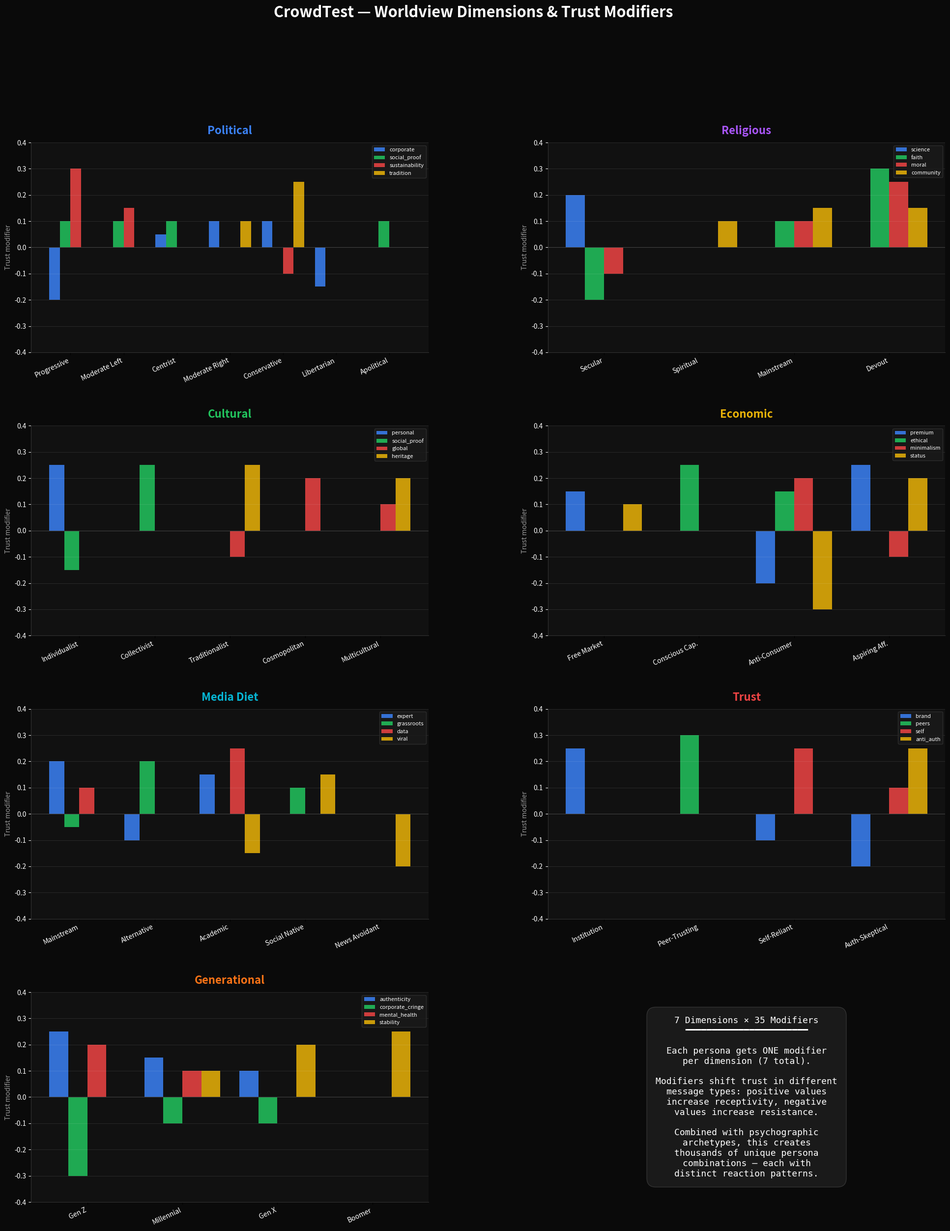

Write the Python code that produced this figure. (Note: this script raises an exception after producing the figure.)
"""Generate worldview dimensions chart — all 7 dimensions with their modifiers."""

import matplotlib
matplotlib.use('Agg')
import matplotlib.pyplot as plt
from matplotlib.gridspec import GridSpec
import numpy as np

# All worldview dimensions and their modifiers with key trust scores
dimensions = {
    "Political": {
        "Progressive":    {"corporate": -0.2, "social_proof": 0.1, "sustainability": 0.3, "tradition": 0.0},
        "Moderate Left":  {"corporate": 0.0,  "social_proof": 0.1, "sustainability": 0.15, "tradition": 0.0},
        "Centrist":       {"corporate": 0.05, "social_proof": 0.1, "sustainability": 0.0, "tradition": 0.0},
        "Moderate Right": {"corporate": 0.1,  "social_proof": 0.0, "sustainability": 0.0, "tradition": 0.1},
        "Conservative":   {"corporate": 0.1,  "social_proof": 0.0, "sustainability": -0.1, "tradition": 0.25},
        "Libertarian":    {"corporate": -0.15,"social_proof": 0.0, "sustainability": 0.0, "tradition": 0.0},
        "Apolitical":     {"corporate": 0.0,  "social_proof": 0.1, "sustainability": 0.0, "tradition": 0.0},
    },
    "Religious": {
        "Secular":        {"science": 0.2,  "faith": -0.2, "moral": -0.1, "community": 0.0},
        "Spiritual":      {"science": 0.0,  "faith": 0.0,  "moral": 0.0,  "community": 0.1},
        "Mainstream":     {"science": 0.0,  "faith": 0.1,  "moral": 0.1,  "community": 0.15},
        "Devout":         {"science": 0.0,  "faith": 0.3,  "moral": 0.25, "community": 0.15},
    },
    "Cultural": {
        "Individualist":  {"personal": 0.25, "social_proof": -0.15, "global": 0.0,  "heritage": 0.0},
        "Collectivist":   {"personal": 0.0,  "social_proof": 0.25,  "global": 0.0,  "heritage": 0.0},
        "Traditionalist": {"personal": 0.0,  "social_proof": 0.0,   "global": -0.1, "heritage": 0.25},
        "Cosmopolitan":   {"personal": 0.0,  "social_proof": 0.0,   "global": 0.2,  "heritage": 0.0},
        "Multicultural":  {"personal": 0.0,  "social_proof": 0.0,   "global": 0.1,  "heritage": 0.2},
    },
    "Economic": {
        "Free Market":    {"premium": 0.15, "ethical": 0.0,  "minimalism": 0.0,  "status": 0.1},
        "Conscious Cap.": {"premium": 0.0,  "ethical": 0.25, "minimalism": 0.0,  "status": 0.0},
        "Anti-Consumer":  {"premium": -0.2, "ethical": 0.15, "minimalism": 0.2,  "status": -0.3},
        "Aspiring Aff.":  {"premium": 0.25, "ethical": 0.0,  "minimalism": -0.1, "status": 0.2},
    },
    "Media Diet": {
        "Mainstream":     {"expert": 0.2,  "grassroots": -0.05, "data": 0.1,  "viral": 0.0},
        "Alternative":    {"expert": -0.1, "grassroots": 0.2,   "data": 0.0,  "viral": 0.0},
        "Academic":       {"expert": 0.15, "grassroots": 0.0,   "data": 0.25, "viral": -0.15},
        "Social Native":  {"expert": 0.0,  "grassroots": 0.1,   "data": 0.0,  "viral": 0.15},
        "News Avoidant":  {"expert": 0.0,  "grassroots": 0.0,   "data": 0.0,  "viral": -0.2},
    },
    "Trust": {
        "Institution":    {"brand": 0.25,  "peers": 0.0,  "self": 0.0,  "anti_auth": 0.0},
        "Peer-Trusting":  {"brand": 0.0,   "peers": 0.3,  "self": 0.0,  "anti_auth": 0.0},
        "Self-Reliant":   {"brand": -0.1,  "peers": 0.0,  "self": 0.25, "anti_auth": 0.0},
        "Auth-Skeptical": {"brand": -0.2,  "peers": 0.0,  "self": 0.1,  "anti_auth": 0.25},
    },
    "Generational": {
        "Gen Z":          {"authenticity": 0.25, "corporate_cringe": -0.3, "mental_health": 0.2, "stability": 0.0},
        "Millennial":     {"authenticity": 0.15, "corporate_cringe": -0.1, "mental_health": 0.1, "stability": 0.1},
        "Gen X":          {"authenticity": 0.1,  "corporate_cringe": -0.1, "mental_health": 0.0, "stability": 0.2},
        "Boomer":         {"authenticity": 0.0,  "corporate_cringe": 0.0,  "mental_health": 0.0, "stability": 0.25},
    },
}

# Color scheme per dimension
dim_colors = {
    "Political": "#3b82f6",
    "Religious": "#a855f7",
    "Cultural": "#22c55e",
    "Economic": "#eab308",
    "Media Diet": "#06b6d4",
    "Trust": "#ef4444",
    "Generational": "#f97316",
}

fig = plt.figure(figsize=(24, 28), facecolor="#0a0a0a")
gs = GridSpec(4, 2, figure=fig, hspace=0.35, wspace=0.3)

dim_list = list(dimensions.items())

for idx, (dim_name, modifiers) in enumerate(dim_list):
    row = idx // 2
    col = idx % 2
    ax = fig.add_subplot(gs[row, col])
    ax.set_facecolor("#111111")

    mod_names = list(modifiers.keys())
    factors = list(list(modifiers.values())[0].keys())
    n_mods = len(mod_names)
    n_factors = len(factors)

    x = np.arange(n_mods)
    width = 0.8 / n_factors

    factor_colors = ["#3b82f6", "#22c55e", "#ef4444", "#eab308"]

    for i, factor in enumerate(factors):
        values = [modifiers[m][factor] for m in mod_names]
        bars = ax.bar(
            x + i * width - (n_factors - 1) * width / 2,
            values, width,
            label=factor,
            color=factor_colors[i % len(factor_colors)],
            alpha=0.85,
            edgecolor="none",
        )

    ax.set_title(dim_name, fontsize=16, color=dim_colors[dim_name], fontweight="bold", pad=12)
    ax.set_xticks(x)
    ax.set_xticklabels(mod_names, rotation=25, ha="right", fontsize=10, color="white")
    ax.tick_params(axis="y", colors="white")
    ax.set_ylim(-0.4, 0.4)
    ax.axhline(y=0, color="#444", linewidth=0.8)
    ax.legend(fontsize=8, facecolor="#1a1a1a", edgecolor="#333", labelcolor="white", loc="upper right")
    ax.spines["top"].set_visible(False)
    ax.spines["right"].set_visible(False)
    ax.spines["left"].set_color("#333")
    ax.spines["bottom"].set_color("#333")
    ax.grid(axis="y", alpha=0.1, color="white")
    ax.set_ylabel("Trust modifier", fontsize=10, color="#999")

# Use the 8th slot for the dimension overview / legend
ax_overview = fig.add_subplot(gs[3, 1])
ax_overview.set_facecolor("#111111")
ax_overview.set_xlim(0, 10)
ax_overview.set_ylim(0, 10)
ax_overview.axis("off")

overview_text = (
    "7 Dimensions × 35 Modifiers\n"
    "━━━━━━━━━━━━━━━━━━━━━━━\n\n"
    "Each persona gets ONE modifier\n"
    "per dimension (7 total).\n\n"
    "Modifiers shift trust in different\n"
    "message types: positive values\n"
    "increase receptivity, negative\n"
    "values increase resistance.\n\n"
    "Combined with psychographic\n"
    "archetypes, this creates\n"
    "thousands of unique persona\n"
    "combinations — each with\n"
    "distinct reaction patterns."
)
ax_overview.text(
    5, 5, overview_text,
    fontsize=13, color="white",
    ha="center", va="center",
    family="monospace",
    bbox=dict(boxstyle="round,pad=1", facecolor="#1a1a1a", edgecolor="#333"),
)

fig.suptitle(
    "CrowdTest — Worldview Dimensions & Trust Modifiers",
    fontsize=22, color="white", fontweight="bold", y=0.98,
)

plt.savefig(
    "/home/user/device-link/crowdtest/docs/worldview-chart.png",
    dpi=150, bbox_inches="tight", facecolor="#0a0a0a",
)
print("Saved to crowdtest/docs/worldview-chart.png")
